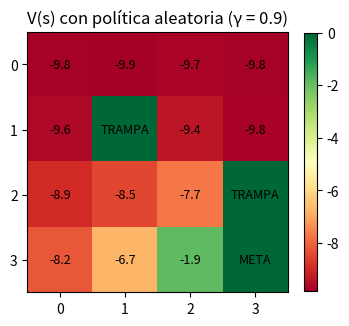
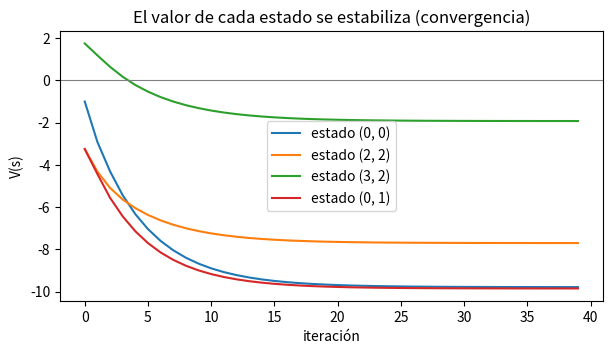
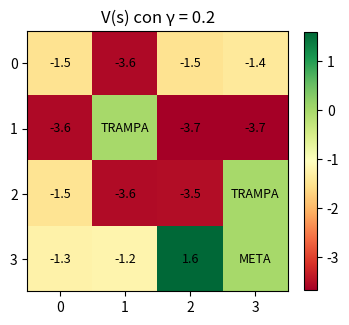
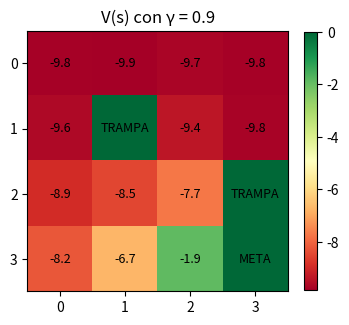
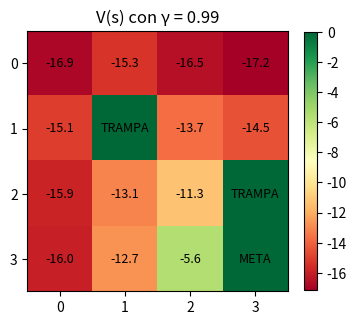
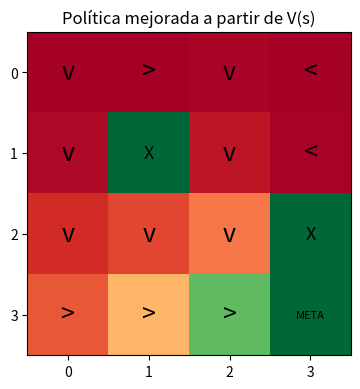

The matplotlib source for these figures, in order:
import numpy as np
import matplotlib.pyplot as plt
np.random.seed(42)

FILAS, COLS = 4, 4
META = (3, 3)
TRAMPAS = [(1, 1), (2, 3)]
GAMMA = 0.9

ACCIONES = {0: (-1, 0), 1: (1, 0), 2: (0, -1), 3: (0, 1)}
FLECHAS  = {0: "^", 1: "v", 2: "<", 3: ">"}

ESTADOS = [(f, c) for f in range(FILAS) for c in range(COLS)]

def es_terminal(s):
    return s == META or s in TRAMPAS

def paso(estado, accion):
    df, dc = ACCIONES[accion]
    f = min(max(estado[0] + df, 0), FILAS - 1)
    c = min(max(estado[1] + dc, 0), COLS - 1)
    nuevo = (f, c)
    if nuevo == META:   return nuevo, 10.0
    if nuevo in TRAMPAS: return nuevo, -10.0
    return nuevo, -1.0

print("Entorno listo:", len(ESTADOS), "estados,", len(ACCIONES), "acciones.")

def politica_aleatoria(estado):
    '''Devuelve un diccionario accion -> probabilidad.'''
    return {a: 0.25 for a in ACCIONES}

def evaluar_politica(politica, gamma=GAMMA, iteraciones=200, tol=1e-6, historial=False):
    V = {s: 0.0 for s in ESTADOS}
    hist = []
    for it in range(iteraciones):
        V_nuevo = dict(V)
        delta = 0.0
        for s in ESTADOS:
            if es_terminal(s):
                continue                      # los estados finales no tienen futuro
            probs = politica(s)
            valor = 0.0
            for a, p in probs.items():
                s2, r = paso(s, a)
                valor += p * (r + gamma * V[s2])   # <-- ECUACION DE BELLMAN
            V_nuevo[s] = valor
            delta = max(delta, abs(valor - V[s]))
        V = V_nuevo
        hist.append(dict(V))
        if delta < tol:
            break
    print(f"Convergió en {it+1} iteraciones (cambio máximo {delta:.2e})")
    return (V, hist) if historial else V

V_azar, hist = evaluar_politica(politica_aleatoria, historial=True)

def mapa_valores(V, titulo):
    M = np.zeros((FILAS, COLS))
    for (f, c), v in V.items():
        M[f, c] = v
    fig, ax = plt.subplots(figsize=(4.2, 4.2))
    im = ax.imshow(M, cmap="RdYlGn")
    for (f, c), v in V.items():
        etq = "META" if (f, c) == META else ("TRAMPA" if (f, c) in TRAMPAS else f"{v:.1f}")
        ax.text(c, f, etq, ha="center", va="center", fontsize=9)
    ax.set_xticks(range(COLS)); ax.set_yticks(range(FILAS))
    ax.set_title(titulo); plt.colorbar(im, shrink=0.8); plt.show()

mapa_valores(V_azar, "V(s) con política aleatoria (γ = 0.9)")

seguidos = [(0, 0), (2, 2), (3, 2), (0, 1)]
plt.figure(figsize=(7, 3.5))
for s in seguidos:
    plt.plot([h[s] for h in hist[:40]], label=f"estado {s}")
plt.axhline(0, color="grey", linewidth=0.8)
plt.title("El valor de cada estado se estabiliza (convergencia)")
plt.xlabel("iteración"); plt.ylabel("V(s)"); plt.legend(); plt.show()

for g in [0.2, 0.9, 0.99]:
    V_g = evaluar_politica(politica_aleatoria, gamma=g)
    mapa_valores(V_g, f"V(s) con γ = {g}")

def Q_de(s, a, V, gamma=GAMMA):
    s2, r = paso(s, a)
    return r + gamma * V[s2]

def politica_voraz(V):
    pol = {}
    for s in ESTADOS:
        if es_terminal(s):
            continue
        pol[s] = max(ACCIONES, key=lambda a: Q_de(s, a, V))
    return pol

pol_mejor = politica_voraz(V_azar)

print("Q(s,a) para el estado (0,0):")
for a in ACCIONES:
    print(f"  {FLECHAS[a]}  Q = {Q_de((0,0), a, V_azar):+7.3f}")
print("\nMejor acción en (0,0):", FLECHAS[pol_mejor[(0, 0)]])

M = np.zeros((FILAS, COLS))
for (f, c), v in V_azar.items(): M[f, c] = v
fig, ax = plt.subplots(figsize=(4.2, 4.2))
ax.imshow(M, cmap="RdYlGn")
for s in ESTADOS:
    f, c = s
    if s == META:        ax.text(c, f, "META", ha="center", va="center", fontsize=8)
    elif s in TRAMPAS:   ax.text(c, f, "X", ha="center", va="center", fontsize=13)
    else:                ax.text(c, f, FLECHAS[pol_mejor[s]], ha="center", va="center", fontsize=18)
ax.set_xticks(range(COLS)); ax.set_yticks(range(FILAS))
ax.set_title("Política mejorada a partir de V(s)")
plt.show()

def jugar(elige_accion, max_pasos=50):
    s, total = (0, 0), 0.0
    for _ in range(max_pasos):
        s2, r = paso(s, elige_accion(s))
        total += r; s = s2
        if es_terminal(s): break
    return total

azar   = [jugar(lambda s: np.random.randint(4)) for _ in range(500)]
voraz  = [jugar(lambda s: pol_mejor[s]) for _ in range(500)]
print(f"Política aleatoria : {np.mean(azar):+.2f}")
print(f"Política de V(s)   : {np.mean(voraz):+.2f}")
